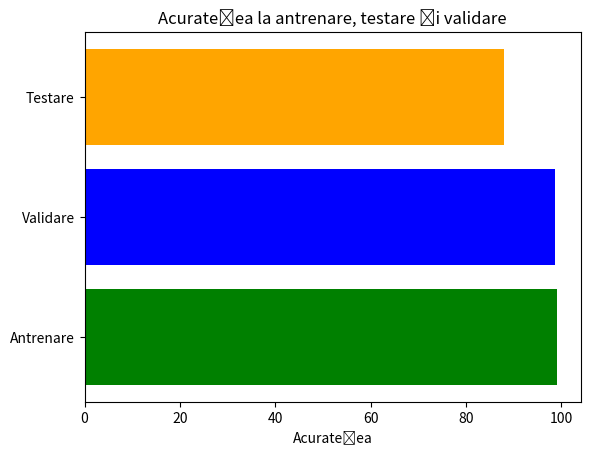

Recreate this plot in Python.
import matplotlib.pyplot as plt

train_accuracy = 99.09
validation_accuracy = 98.75
test_accuracy = 87.91

labels = ['Antrenare', 'Validare', 'Testare']
values = [train_accuracy, validation_accuracy, test_accuracy]
colors = ['green', 'blue', 'orange']

plt.barh(labels, values, color=colors)
plt.xlabel('Acuratețea')
plt.title('Acuratețea la antrenare, testare și validare')

plt.show()
